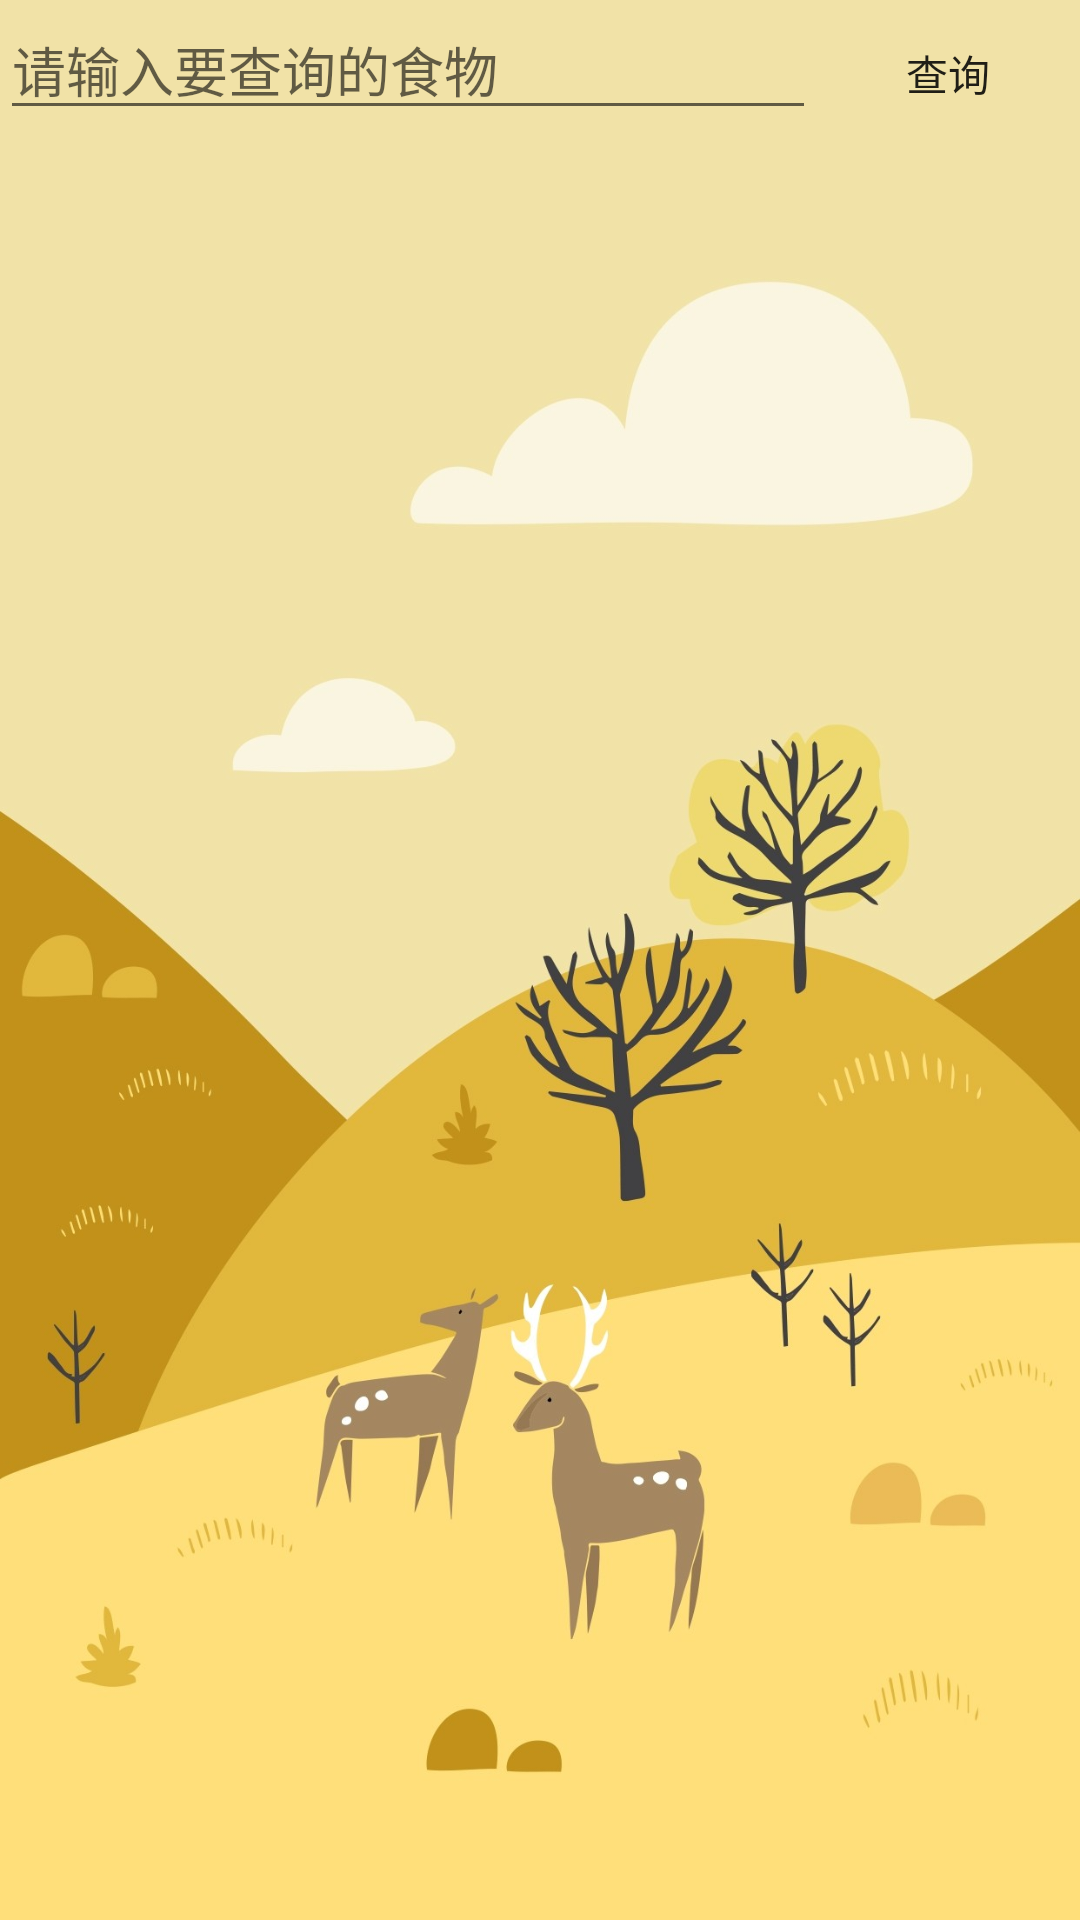

This screen was rendered from an Android layout file. Write that file and the resources it references.
<!-- AndroidManifest.xml: application theme Theme.LifeHealthAssistant -->
<!-- res/layout/activity_show_diet_all.xml -->
<?xml version="1.0" encoding="utf-8"?>
<LinearLayout xmlns:android="http://schemas.android.com/apk/res/android"
    android:orientation="vertical"
    android:layout_width="match_parent"
    android:layout_height="match_parent">

    <LinearLayout
        android:background="@drawable/wallhaven_qd6g6r"
        android:orientation="vertical"
        android:layout_width="match_parent"
        android:layout_height="0dp"
        android:layout_weight="1">

        <LinearLayout
            android:orientation="horizontal"
            android:layout_width="match_parent"
            android:layout_height="wrap_content">

            <EditText
                android:id="@+id/select_dietall_edit"
                android:layout_width="0dp"
                android:hint="请输入要查询的食物"
                android:layout_height="wrap_content"
                android:layout_weight="1" />
            <Button
                android:id="@+id/select_dietall_button"
                android:layout_width="wrap_content"
                android:layout_height="wrap_content"
                android:onClick="onSelectDietAll"
                android:background="@drawable/divide_linearlayout"
                android:backgroundTint="#2C9EC1"
                android:text="查询"/>

        </LinearLayout>

        <TextView
            android:id="@+id/foodcount_text"
            android:layout_width="match_parent"
            android:layout_height="wrap_content"/>

        <androidx.recyclerview.widget.RecyclerView
            android:id="@+id/diet_recycler_view"
            android:layout_weight="1"
            android:layout_width="match_parent"
            android:layout_height="match_parent" />


    </LinearLayout>


</LinearLayout>
<!-- resources referenced by this layout -->
<resources>
  <!-- drawable wallhaven_qd6g6r: jpg bitmap (drawable, 121478 bytes) -->
  <style name="Theme.LifeHealthAssistant" parent="Theme.MaterialComponents.DayNight.DarkActionBar.Bridge">
          
          <item name="colorPrimary">@color/purple_500</item>
          <item name="colorPrimaryVariant">@color/purple_700</item>
          <item name="colorOnPrimary">@color/white</item>
          
          <item name="colorSecondary">@color/teal_200</item>
          <item name="colorSecondaryVariant">@color/teal_700</item>
          <item name="colorOnSecondary">@color/black</item>
          
          <item name="android:statusBarColor" tools:targetApi="l">?attr/colorPrimaryVariant</item>
          
      </style>
  <color name="purple_500">#FF6200EE</color>
  <color name="purple_700">#FF3700B3</color>
  <color name="white">#FFFFFFFF</color>
  <color name="teal_200">#FF03DAC5</color>
  <color name="teal_700">#FF018786</color>
  <color name="black">#FF000000</color>
</resources>
